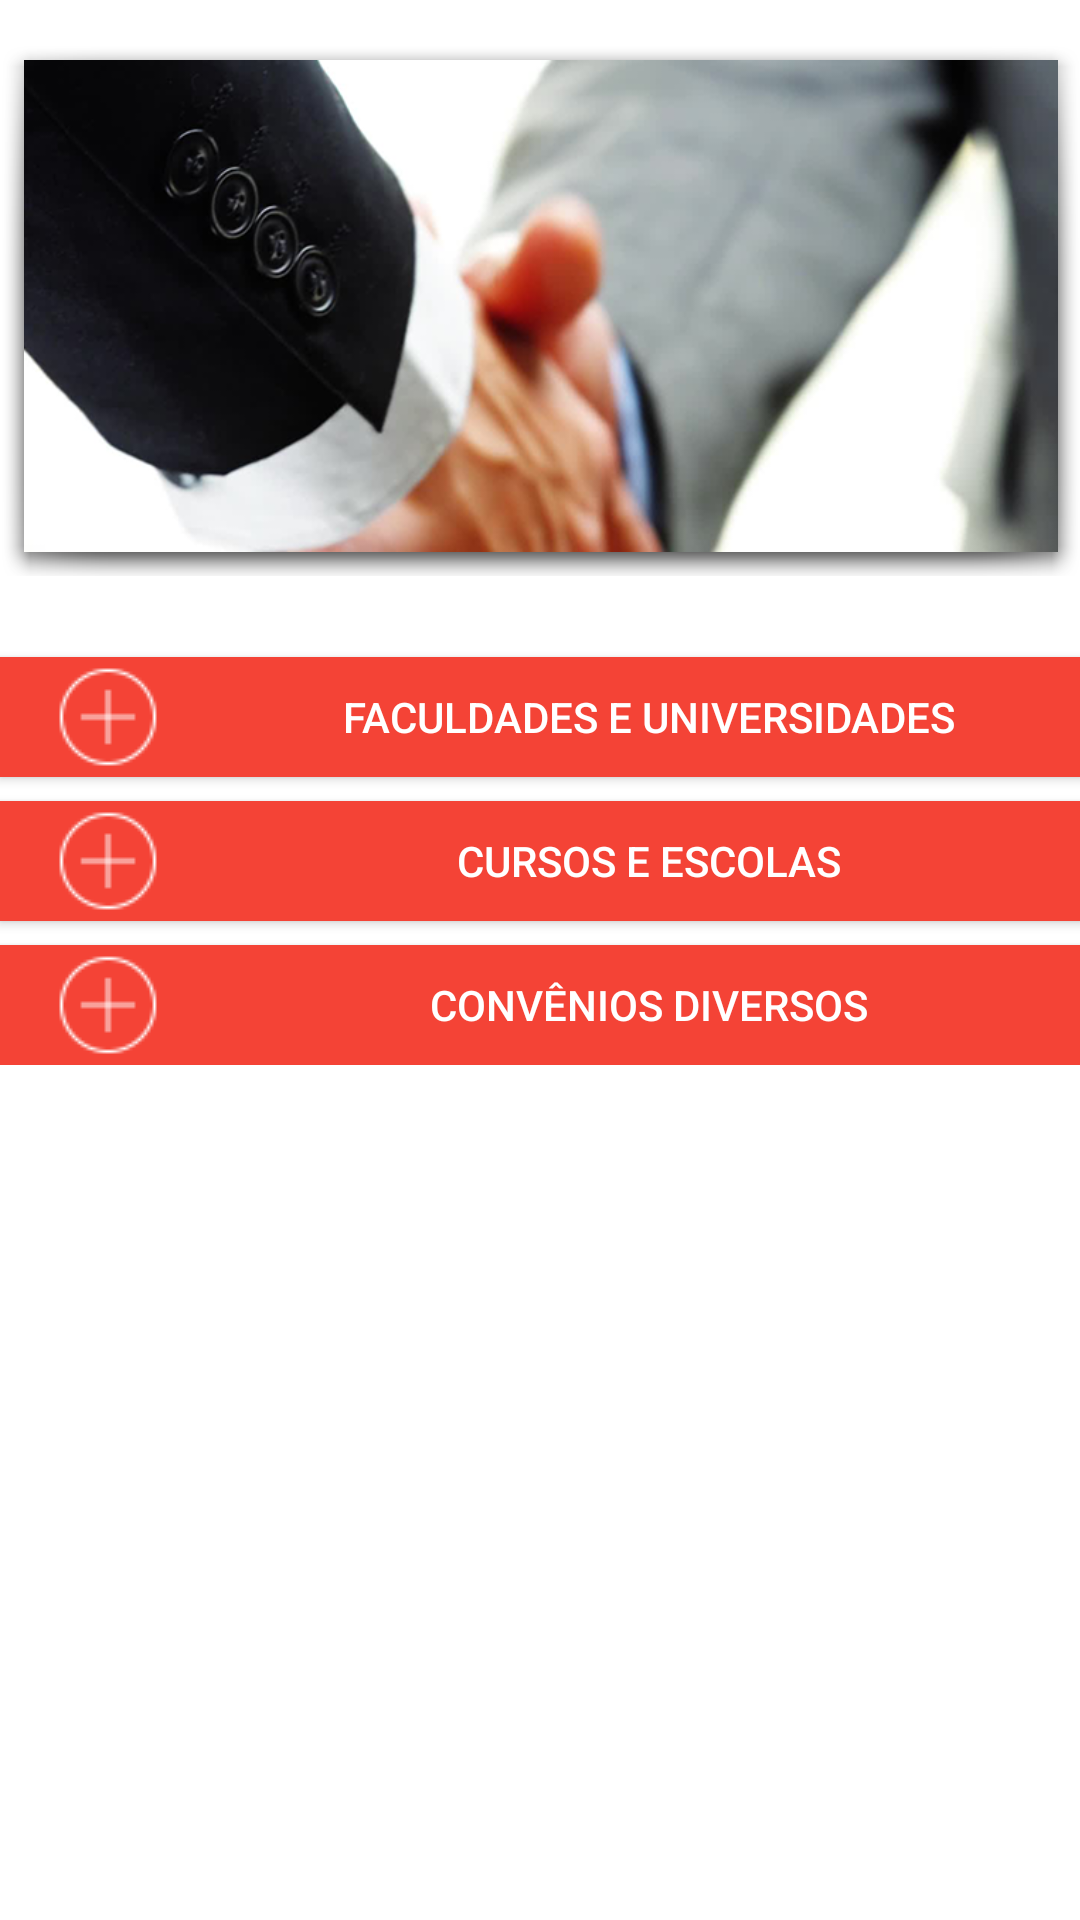

The Android layout XML behind this screen, and the referenced resources:
<!-- AndroidManifest.xml: application theme AppTheme -->
<!-- res/layout/activity_beneficio.xml -->
<?xml version="1.0" encoding="utf-8"?>
<ScrollView xmlns:android="http://schemas.android.com/apk/res/android"
    xmlns:tools="http://schemas.android.com/tools"
    android:layout_width="match_parent"
    android:layout_height="match_parent"
    android:paddingBottom="@dimen/activity_vertical_margin"
    android:paddingLeft="@dimen/activity_horizontal_margin"
    android:paddingRight="@dimen/activity_horizontal_margin"
    android:paddingTop="@dimen/activity_vertical_margin"
    tools:context="com.example.ismael.appteste.BeneficioActivity">
<RelativeLayout
    android:layout_width="match_parent"
    android:layout_height="match_parent">

    <LinearLayout
        android:id="@+id/imagem"
        android:layout_marginTop="12dp"
        android:layout_width="match_parent"
        android:background="@android:drawable/dialog_holo_light_frame"
        android:layout_height="180dp">

        <ImageView
            android:id="@+id/image"
            android:layout_below="@id/title"
            android:background="@drawable/apertomaos"
            android:layout_width="fill_parent"
            android:layout_height="fill_parent"
            android:layout_gravity="center_horizontal"
            android:adjustViewBounds="true" />

    </LinearLayout>

    <TextView
        android:id="@+id/text"
        android:layout_below="@id/imagem"
        android:layout_width="match_parent"
        android:layout_height="wrap_content" />

    <Button
        android:id="@+id/btn1"
        android:layout_marginTop="8dp"
        android:drawableLeft="@drawable/add2"
        android:text="Faculdades e Universidades"
        android:layout_below="@id/text"
        android:background="@color/red"
        android:textColor="@color/white"
        android:layout_width="match_parent"
        android:layout_height="40dp" />


    <Button
        android:id="@+id/btn2"
        android:layout_marginTop="8dp"
        android:drawableLeft="@drawable/add2"
        android:text="Cursos e Escolas"
        android:layout_below="@id/btn1"
        android:background="@color/red"
        android:textColor="@color/white"
        android:layout_width="match_parent"
        android:layout_height="40dp" />

    <Button
        android:drawableLeft="@drawable/add2"
        android:text="Convênios Diversos"
        android:layout_below="@id/btn2"
        android:layout_marginTop="8dp"
        android:background="@color/red"
        android:textColor="@color/white"
        android:layout_width="match_parent"
        android:layout_height="40dp" />
</RelativeLayout>

</ScrollView>
<!-- resources referenced by this layout -->
<resources>
  <color name="red">#F44336</color>
  <color name="white">#FFFFFF</color>
  <!-- drawable add2: png bitmap (drawable, 791 bytes) -->
  <!-- drawable apertomaos: png bitmap (drawable, 154851 bytes) -->
</resources>
